Run: headless pygame with SDL's dummy video driver; simulated clock (each Clock.tick advances the game by its frame time, no real sleeping); random seed 0; keys injected as events and as key.get_pressed() state; no mouse input.
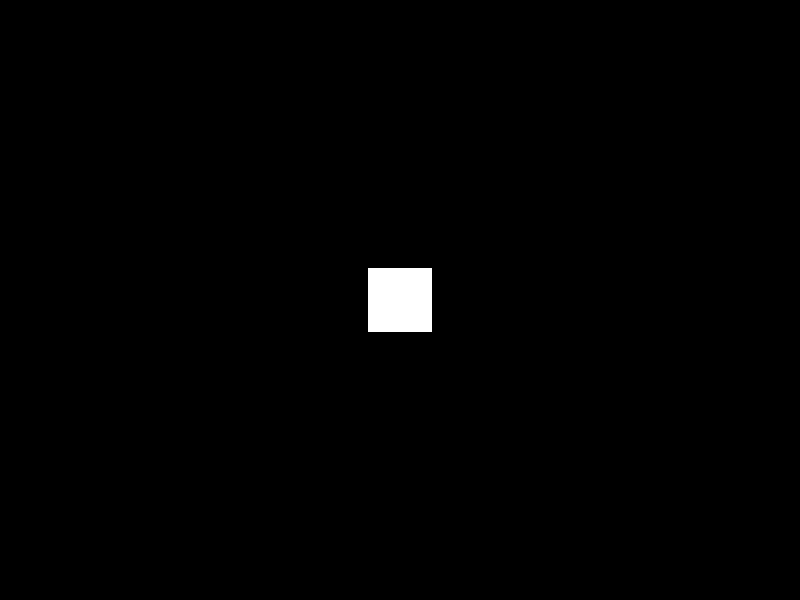
Frame 1 of 4 · flips 1–60 · no input
Frame 2 of 4 · flips 61–180 · tapped SPACE, RETURN · held RIGHT (→), D · screen unchanged from frame 1, image omitted
Frame 3 of 4 · flips 181–300 · held DOWN (↓), S · screen unchanged from frame 2, image omitted
Frame 4 of 4 · flips 301–420 · held LEFT (←), A, UP (↑), W · screen unchanged from frame 3, image omitted

The pygame program that drew these frames:

import pygame, sys
from pygame.locals import *

pygame.init()

WIDTH, HEIGHT = 800, 600
screen = pygame.display.set_mode((WIDTH, HEIGHT))
pygame.display.set_caption('Draw a rect')

rect_to_draw = pygame.Rect((WIDTH // 2) - 32, (HEIGHT // 2) - 32, 64, 64)
color = (255, 255, 255)

def main():
	run = True
	while run:
		for event in pygame.event.get():
			if event.type == pygame.QUIT:
				run = False
		pygame.draw.rect(screen, color, rect_to_draw)
		pygame.display.update()
	sys.exit()


if __name__ == '__main__':
	main()
